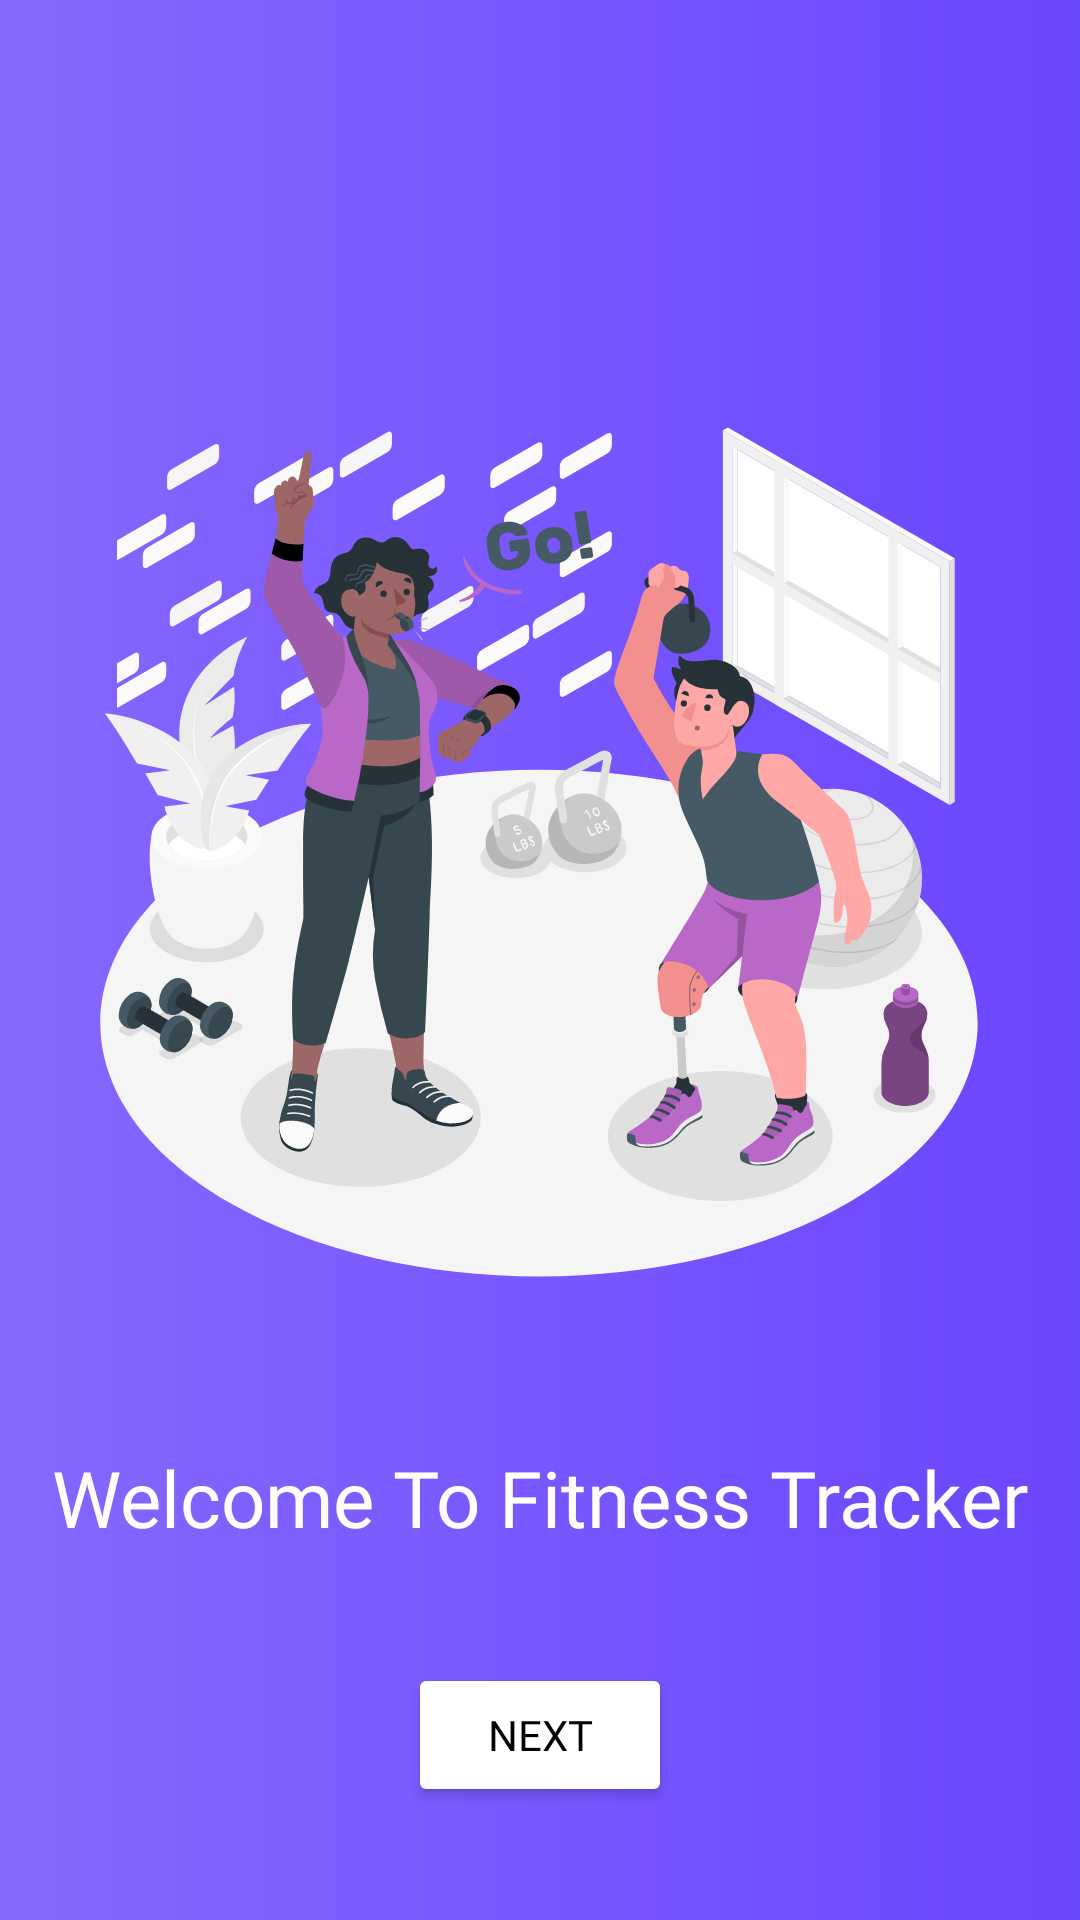

Layout XML and referenced resources for this Android screen:
<!-- AndroidManifest.xml: application theme Theme.FitnessTracker -->
<!-- res/layout/activity_welcome.xml -->
<?xml version="1.0" encoding="utf-8"?>
<androidx.constraintlayout.widget.ConstraintLayout xmlns:android="http://schemas.android.com/apk/res/android"
    xmlns:app="http://schemas.android.com/apk/res-auto"
    xmlns:tools="http://schemas.android.com/tools"
    android:layout_width="match_parent"
    android:layout_height="match_parent"
    android:background="@drawable/gradiant"
    tools:context=".WelcomeActivity">


    <ImageView
        android:id="@+id/imageView2"
        android:layout_width="300dp"
        android:layout_height="300dp"
        android:contentDescription="@string/app_name"
        app:layout_constraintBottom_toBottomOf="parent"
        app:layout_constraintEnd_toEndOf="parent"
        app:layout_constraintHorizontal_bias="0.495"
        app:layout_constraintStart_toStartOf="parent"
        app:layout_constraintTop_toTopOf="parent"
        app:layout_constraintVertical_bias="0.38"
        app:srcCompat="@drawable/fitness_illustration" />

    <TextView
        android:id="@+id/textView"
        android:layout_width="wrap_content"
        android:layout_height="wrap_content"
        android:fontFamily="@font/advent_pro_semibold"
        android:text="@string/welcome_to_fitness_tracker"
        android:textColor="@color/white"
        android:textSize="26sp"
        app:layout_constraintBottom_toBottomOf="parent"
        app:layout_constraintEnd_toEndOf="parent"
        app:layout_constraintStart_toStartOf="parent"
        app:layout_constraintTop_toBottomOf="@+id/imageView2"
        app:layout_constraintVertical_bias="0.298" />

    <Button
        android:layout_width="wrap_content"
        android:layout_height="wrap_content"
        android:backgroundTint="@color/white"
        android:fontFamily="@font/advent_pro_semibold"
        android:text="@string/next"
        android:textColor="@color/black"
        app:layout_constraintBottom_toBottomOf="parent"
        app:layout_constraintEnd_toEndOf="parent"
        app:layout_constraintStart_toStartOf="parent"
        app:layout_constraintTop_toBottomOf="@+id/textView" />


</androidx.constraintlayout.widget.ConstraintLayout>
<!-- resources referenced by this layout -->
<resources>
  <color name="black">#FF000000</color>
  <color name="white">#FFFFFFFF</color>
  <!-- drawable fitness_illustration: vector/xml drawable (drawable, 78182 chars, omitted) -->
  <!-- drawable gradiant (drawable) -->
  <?xml version="1.0" encoding="utf-8"?>
  <shape xmlns:android="http://schemas.android.com/apk/res/android">
      <gradient
          android:angle="0"
          android:endColor="#6B46FF"
          android:startColor="#8668FF"
          android:type="linear" />
  </shape>
  <string name="app_name" translatable="false">Fitness Tracker</string>
  <string name="next">Next</string>
  <string name="welcome_to_fitness_tracker">Welcome To Fitness Tracker</string>
  <style name="Theme.FitnessTracker" parent="Theme.MaterialComponents.DayNight.NoActionBar">
          
          <item name="colorPrimary">@color/colorPrimary</item>
          <item name="colorPrimaryVariant">@color/colorPrimaryDark</item>
          <item name="colorOnPrimary">@color/white</item>
          
          <item name="colorSecondary">@color/teal_200</item>
          <item name="colorSecondaryVariant">@color/teal_700</item>
          <item name="colorOnSecondary">@color/black</item>
          
          <item name="android:statusBarColor">@color/colorPrimary</item>
      </style>
  <color name="colorPrimary">#8668FF</color>
  <color name="colorPrimaryDark">#6B46FF</color>
  <!-- not gathered from this repository: default colours our renderer supplied (Android Studio template values) -->
  <color name="teal_200">#FF03DAC5</color>
  <color name="teal_700">#FF018786</color>
</resources>
